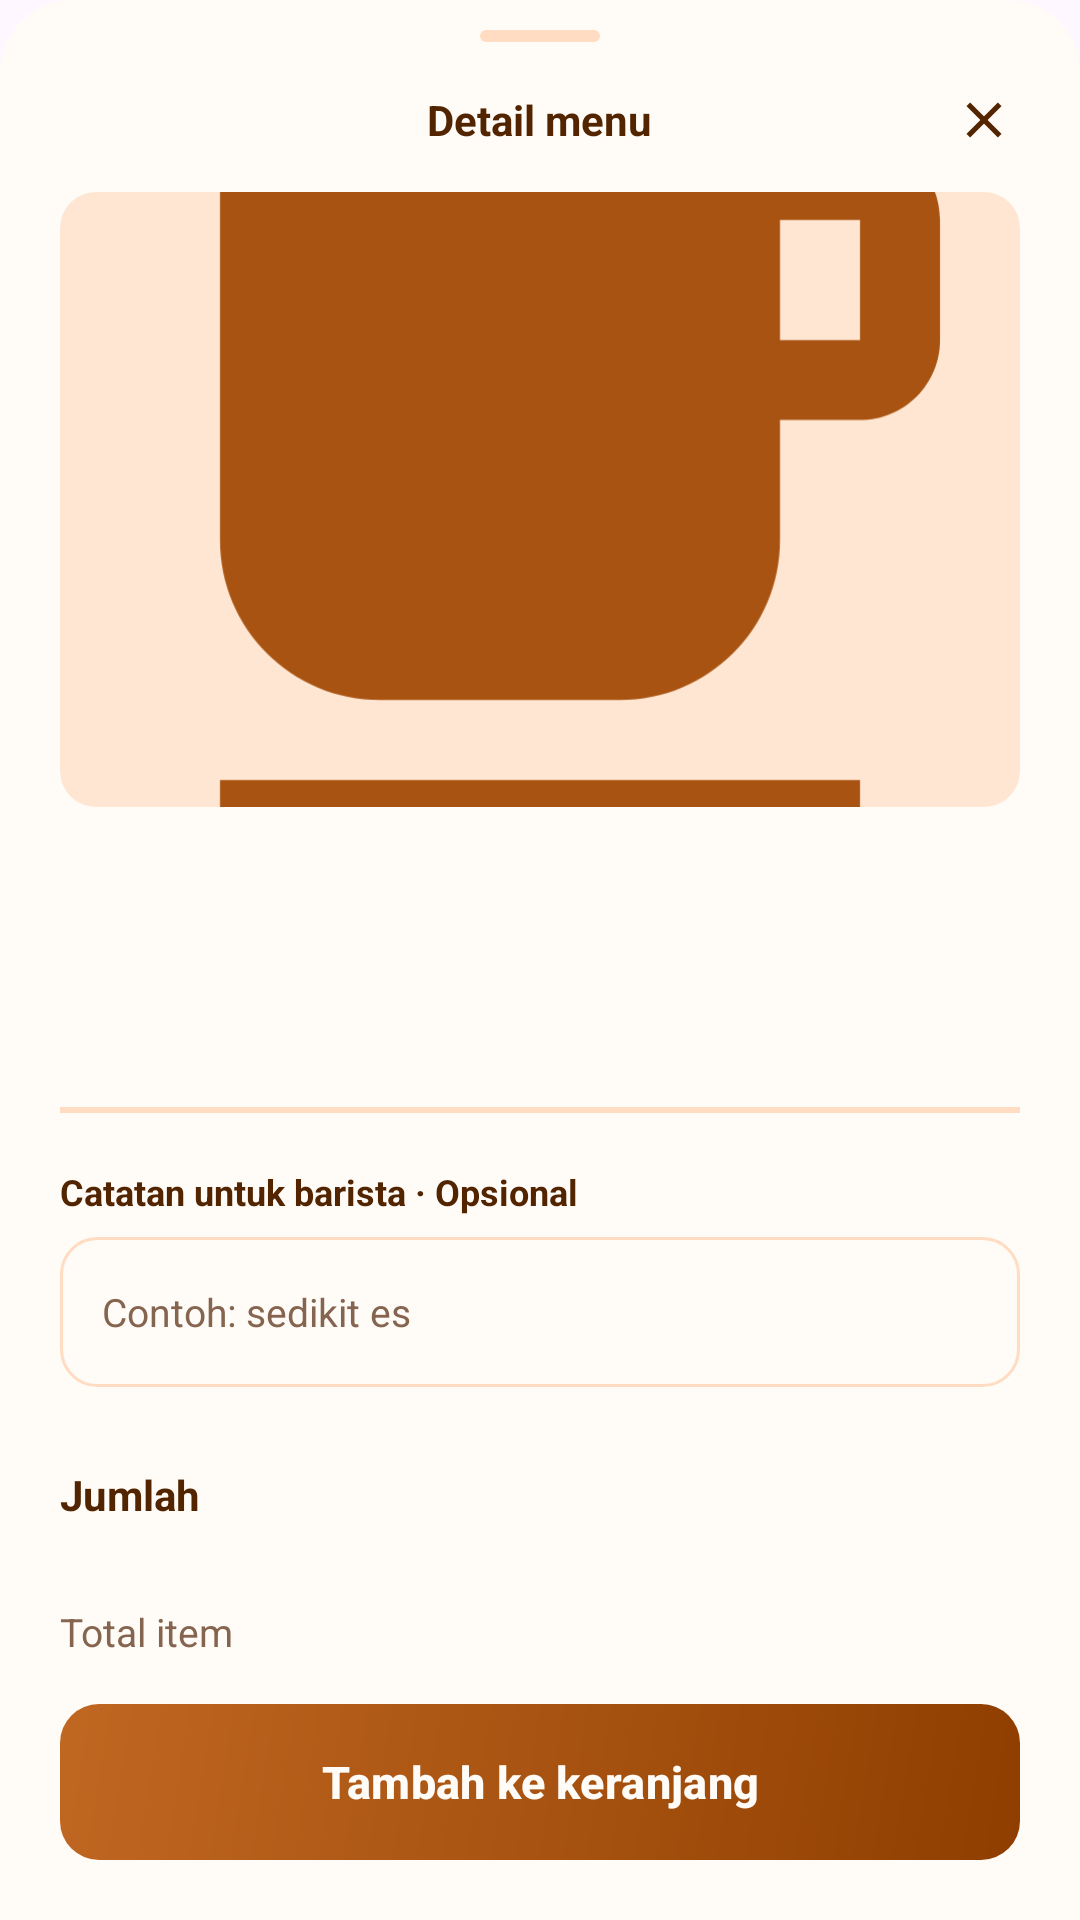

Layout XML and referenced resources for this Android screen:
<!-- AndroidManifest.xml: application theme Theme.KopiInggil -->
<!-- res/layout/sheet_detail_menu.xml -->
<?xml version="1.0" encoding="utf-8"?>
<LinearLayout xmlns:android="http://schemas.android.com/apk/res/android"
    xmlns:app="http://schemas.android.com/apk/res-auto"
    android:layout_width="match_parent"
    android:layout_height="wrap_content"
    android:background="@drawable/bg_bottom_sheet"
    android:orientation="vertical">

    <View
        android:layout_width="40dp"
        android:layout_height="4dp"
        android:layout_gravity="center_horizontal"
        android:layout_marginTop="10dp"
        android:background="@drawable/bg_sheet_handle" />

    <FrameLayout
        android:layout_width="match_parent"
        android:layout_height="wrap_content"
        android:paddingStart="20dp"
        android:paddingTop="14dp"
        android:paddingEnd="20dp"
        android:paddingBottom="12dp">

        <TextView
            android:layout_width="wrap_content"
            android:layout_height="wrap_content"
            android:layout_gravity="center"
            android:text="@string/detail_title"
            android:textColor="@color/ngopi_ink"
            android:textSize="14sp"
            android:textStyle="bold" />

        <ImageView
            android:id="@+id/btnClose"
            android:layout_width="24dp"
            android:layout_height="24dp"
            android:layout_gravity="end|center_vertical"
            android:background="?attr/selectableItemBackgroundBorderless"
            android:contentDescription="@string/detail_close"
            android:padding="2dp"
            android:src="@drawable/ic_close"
            app:tint="@color/ngopi_ink" />
    </FrameLayout>

    <ScrollView
        android:layout_width="match_parent"
        android:layout_height="0dp"
        android:layout_weight="1"
        android:fillViewport="false"
        android:scrollbars="none">

        <LinearLayout
            android:layout_width="match_parent"
            android:layout_height="wrap_content"
            android:orientation="vertical"
            android:paddingStart="20dp"
            android:paddingEnd="20dp"
            android:paddingBottom="20dp">

            <com.google.android.material.imageview.ShapeableImageView
                android:id="@+id/ivFoto"
                android:layout_width="match_parent"
                android:layout_height="205dp"
                android:contentDescription="@null"
                android:scaleType="centerCrop"
                android:src="@drawable/drawable_detail_placeholder"
                app:shapeAppearanceOverlay="@style/ShapeAppearance.Ngopi.Photo" />

            <LinearLayout
                android:layout_width="match_parent"
                android:layout_height="wrap_content"
                android:layout_marginTop="22dp"
                android:gravity="center_vertical"
                android:orientation="horizontal">

                <TextView
                    android:id="@+id/tvNama"
                    android:layout_width="0dp"
                    android:layout_height="wrap_content"
                    android:layout_weight="1"
                    android:letterSpacing="-0.02"
                    android:textColor="@color/ngopi_ink"
                    android:textSize="24sp"
                    android:textStyle="bold" />

                <TextView
                    android:id="@+id/tvHarga"
                    android:layout_width="wrap_content"
                    android:layout_height="wrap_content"
                    android:layout_marginStart="12dp"
                    android:textColor="@color/ngopi_primary"
                    android:textSize="14sp"
                    android:textStyle="bold" />
            </LinearLayout>

            <TextView
                android:id="@+id/tvDeskripsi"
                android:layout_width="match_parent"
                android:layout_height="wrap_content"
                android:layout_marginTop="8dp"
                android:lineSpacingMultiplier="1.15"
                android:textColor="@color/ngopi_muted"
                android:textSize="13sp" />

            <View
                android:layout_width="match_parent"
                android:layout_height="1dp"
                android:layout_marginTop="20dp"
                android:background="@color/ngopi_border" />

            <LinearLayout
                android:id="@+id/opsiContainer"
                android:layout_width="match_parent"
                android:layout_height="wrap_content"
                android:orientation="vertical" />

            <View
                android:layout_width="match_parent"
                android:layout_height="1dp"
                android:background="@color/ngopi_border" />

            <TextView
                android:layout_width="wrap_content"
                android:layout_height="wrap_content"
                android:layout_marginTop="18dp"
                android:text="@string/detail_notes_label"
                android:textColor="@color/ngopi_ink"
                android:textSize="12sp"
                android:textStyle="bold" />

            <EditText
                android:id="@+id/etCatatan"
                android:layout_width="match_parent"
                android:layout_height="50dp"
                android:layout_marginTop="7dp"
                android:background="@drawable/bg_search"
                android:hint="@string/detail_notes_hint"
                android:imeOptions="actionDone"
                android:importantForAutofill="no"
                android:inputType="textCapSentences"
                android:maxLength="120"
                android:maxLines="1"
                android:paddingStart="14dp"
                android:paddingEnd="14dp"
                android:textColor="@color/ngopi_ink"
                android:textColorHint="@color/ngopi_muted"
                android:textSize="13sp" />

            <LinearLayout
                android:layout_width="match_parent"
                android:layout_height="wrap_content"
                android:layout_marginTop="22dp"
                android:gravity="center_vertical"
                android:orientation="horizontal">

                <TextView
                    android:layout_width="0dp"
                    android:layout_height="wrap_content"
                    android:layout_weight="1"
                    android:text="@string/detail_qty_title"
                    android:textColor="@color/ngopi_ink"
                    android:textSize="14sp"
                    android:textStyle="bold" />

                <ImageView
                    android:id="@+id/btnMinus"
                    android:layout_width="28dp"
                    android:layout_height="28dp"
                    android:background="?attr/selectableItemBackgroundBorderless"
                    android:contentDescription="@string/detail_minus"
                    android:padding="2dp"
                    android:src="@drawable/ic_remove_circle"
                    app:tint="@color/ngopi_primary" />

                <TextView
                    android:id="@+id/tvQty"
                    android:layout_width="40dp"
                    android:layout_height="wrap_content"
                    android:gravity="center"
                    android:textColor="@color/ngopi_ink"
                    android:textSize="15sp"
                    android:textStyle="bold" />

                <ImageView
                    android:id="@+id/btnPlus"
                    android:layout_width="28dp"
                    android:layout_height="28dp"
                    android:background="?attr/selectableItemBackgroundBorderless"
                    android:contentDescription="@string/detail_plus"
                    android:padding="2dp"
                    android:src="@drawable/ic_add_circle"
                    app:tint="@color/ngopi_primary" />
            </LinearLayout>
        </LinearLayout>
    </ScrollView>

    <LinearLayout
        android:layout_width="match_parent"
        android:layout_height="wrap_content"
        android:background="@color/ngopi_surface"
        android:orientation="vertical"
        android:paddingStart="20dp"
        android:paddingTop="14dp"
        android:paddingEnd="20dp"
        android:paddingBottom="20dp">

        <LinearLayout
            android:layout_width="match_parent"
            android:layout_height="wrap_content"
            android:gravity="center_vertical"
            android:orientation="horizontal">

            <TextView
                android:layout_width="0dp"
                android:layout_height="wrap_content"
                android:layout_weight="1"
                android:text="@string/detail_total_label"
                android:textColor="@color/ngopi_muted"
                android:textSize="13sp" />

            <TextView
                android:id="@+id/tvTotal"
                android:layout_width="wrap_content"
                android:layout_height="wrap_content"
                android:textColor="@color/ngopi_ink"
                android:textSize="18sp"
                android:textStyle="bold" />
        </LinearLayout>

        <com.google.android.material.button.MaterialButton
            android:id="@+id/btnTambah"
            android:layout_width="match_parent"
            android:layout_height="52dp"
            android:layout_marginTop="12dp"
            android:background="@drawable/bg_button_primary"
            android:insetTop="0dp"
            android:insetBottom="0dp"
            android:text="@string/detail_btn_add"
            android:textAllCaps="false"
            android:textColor="@color/ngopi_surface"
            android:textSize="15sp"
            android:textStyle="bold"
            app:backgroundTint="@null"
            app:cornerRadius="13dp" />
    </LinearLayout>
</LinearLayout>
<!-- resources referenced by this layout -->
<resources>
  <color name="ngopi_border">#FFDCC2</color>
  <color name="ngopi_ink">#522500</color>
  <color name="ngopi_muted">#85654F</color>
  <color name="ngopi_primary">#A85311</color>
  <color name="ngopi_surface">#FFFBF7</color>
  <!-- drawable bg_bottom_sheet (drawable) -->
  <?xml version="1.0" encoding="utf-8"?>
  <shape xmlns:android="http://schemas.android.com/apk/res/android" android:shape="rectangle">
      <solid android:color="@color/ngopi_surface" />
      <corners
          android:topLeftRadius="24dp"
          android:topRightRadius="24dp" />
  </shape>
  <!-- drawable bg_search (drawable) -->
  <?xml version="1.0" encoding="utf-8"?>
  <shape xmlns:android="http://schemas.android.com/apk/res/android" android:shape="rectangle">
      <solid android:color="@color/ngopi_surface" />
      <corners android:radius="12dp" />
      <stroke
          android:width="1dp"
          android:color="@color/ngopi_border" />
  </shape>
  <!-- drawable bg_sheet_handle (drawable) -->
  <?xml version="1.0" encoding="utf-8"?>
  <shape xmlns:android="http://schemas.android.com/apk/res/android" android:shape="rectangle">
      <solid android:color="@color/ngopi_border" />
      <corners android:radius="2dp" />
  </shape>
  <!-- drawable drawable_detail_placeholder (drawable) -->
  <?xml version="1.0" encoding="utf-8"?>
  <layer-list xmlns:android="http://schemas.android.com/apk/res/android">
      <item>
          <shape android:shape="rectangle">
              <solid android:color="@color/ngopi_badge" />
              <corners android:radius="12dp" />
          </shape>
      </item>
      <item
          android:width="54dp"
          android:height="54dp"
          android:gravity="center"
          android:drawable="@drawable/ic_coffee_primary" />
  </layer-list>
  <!-- drawable ic_close (drawable) -->
  <vector xmlns:android="http://schemas.android.com/apk/res/android"
      android:width="24dp"
      android:height="24dp"
      android:tint="@color/ngopi_ink"
      android:viewportWidth="24"
      android:viewportHeight="24">
      <path
          android:fillColor="@android:color/white"
          android:pathData="M19,6.41L17.59,5 12,10.59 6.41,5 5,6.41 10.59,12 5,17.59 6.41,19 12,13.41 17.59,19 19,17.59 13.41,12z" />
  </vector>
  <string name="detail_btn_add">Tambah ke keranjang</string>
  <string name="detail_close">Tutup</string>
  <string name="detail_minus">Kurangi jumlah</string>
  <string name="detail_notes_hint">Contoh: sedikit es</string>
  <string name="detail_notes_label">Catatan untuk barista · Opsional</string>
  <string name="detail_plus">Tambah jumlah</string>
  <string name="detail_qty_title">Jumlah</string>
  <string name="detail_title">Detail menu</string>
  <string name="detail_total_label">Total item</string>
  <style name="ShapeAppearance.Ngopi.Photo" parent="">
          <item name="cornerFamily">rounded</item>
          <item name="cornerSize">12dp</item>
      </style>
  <style name="Theme.KopiInggil" parent="Base.Theme.KopiInggil" />
  <color name="ngopi_primary_dark">#8F3E00</color>
  <color name="ngopi_primary_light">#C06722</color>
  <color name="ngopi_badge">#FFE6D3</color>
  <!-- drawable ic_coffee_primary (drawable) -->
  <vector xmlns:android="http://schemas.android.com/apk/res/android"
      android:width="24dp"
      android:height="24dp"
      android:viewportWidth="24"
      android:viewportHeight="24">
      <path
          android:fillColor="@color/ngopi_primary"
          android:pathData="M20,3L4,3v10c0,2.21 1.79,4 4,4h6c2.21,0 4,-1.79 4,-4v-3h2c1.11,0 2,-0.9 2,-2L22,5c0,-1.11 -0.89,-2 -2,-2zM20,8h-2L18,5h2v3zM4,19h16v2L4,21z" />
  </vector>
  <style name="Base.Theme.KopiInggil" parent="Theme.Material3.DayNight.NoActionBar">
          
          
      </style>
</resources>
